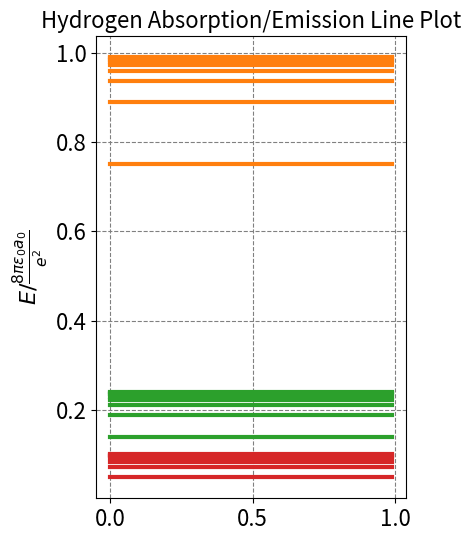

Generate this figure with matplotlib: (Note: this script raises an exception after producing the figure.)
#!/usr/bin/env python
# coding: utf-8

# # The Hydrogen Atom Absorption Spectrum

# ## Motivation:
# 
# Here we will consider the allowed absorption and emission lines of the model of the hydrogen atom stemming from the Schrodinger equation.  We will also determine the selection rules for absorption/emission.

# ## Learning Goals:
# 
# After working through these notes, you will be able to:
# 
# 1. Compute absorption and emission energies for the hydrogen atom.
# 2. Identify the selection rules for electronic transitions in the hydrogen atom.

# ## Coding Concepts:
# 
# The following coding concepts are used in this notebook:
# 
# 1. [Variables](../../coding_concepts/variables.ipynb)
# 2. [Functions](../../coding_concepts/functions.ipynb)
# 3. [Plotting with matplotlib](../../coding_concepts/plotting_with_matplotlib.ipynb)
# 4. [Numeric Integration](../../coding_concepts/numeric_integration.ipynb)

# ## The Hydrogen Atom Spectrum

# The allowed energies of the hydrogen atom are
# \begin{equation}
# E_n =  - \frac{e^2}{8\pi\epsilon_0a_0n^2}
# \end{equation}
# 
# An electron can be excited from one state to a higher state when the atom absorbs light of the correct frequency/energy.  The allowed frequencies/energies are dictated by the energy spacings, or differences in energies.
# 
# For example, if we consider the $n=1$ as the ground state, then the allowed energies are
# \begin{equation}
# \Delta E = \frac{e^2}{8\pi\epsilon_0a_0}\left(1 - \frac{1}{n_2^2}\right), \quad n_2=2,3,4...
# \end{equation}
# This series of lines is called the Lyman series.  
# 
# If we consider the $n=2$ as the ground state, then the allowed energies are 
# \begin{equation}
# \Delta E = \frac{e^2}{8\pi\epsilon_0a_0}\left(\frac{1}{4} - \frac{1}{n_2^2}\right), \quad n_2=3,4,5...
# \end{equation}
# This series of lines is called the Balmer series.  
# 
# Any state can be considered as the ground state and will result in a series of absoprtion lines.  Below is a plot of the lines stemming from the first three states.

# In[32]:


# let's plot some radial wavefunctions of the hydrogen atom
import matplotlib.pyplot as plt
get_ipython().run_line_magic('matplotlib', 'inline')
import numpy as np

fontsize = 16
plt.figure(figsize=(4,6),dpi= 80, facecolor='w', edgecolor='k')
plt.tick_params(axis='both',labelsize=fontsize)
plt.grid(which='major', axis='both', color='#808080', linestyle='--')
plt.title("Hydrogen Absorption/Emission Line Plot",fontsize=fontsize)
plt.ylabel(r'$E / \frac{8\pi\epsilon_0a_0}{e^2}$',size=fontsize)

# parameters for plotting
nLimit = 10

x = np.arange(0,1,0.01)
for n1 in range(1,4):
    for n2 in range(n1+1,nLimit+1):
        color = "C"+str(n1)
        En = 1/n1**2-1/n2**2
        plt.plot(x,np.ones(x.size)*En, lw=3,c=color)
#plt.legend(fontsize=12)
plt.show();


# Here we have presumed that all changes in $n$ are allowed.  Below we will show that this is true but that there are selection rules for the changes in $l$ and $m$ that we need to consider.

# ## The Quantum Mechanics of Spectroscopy

# Various properties of molecules and materials are probed by shining light on the system.  The measurement of absorption or emission from this process is called spectroscopy.  In order to discern what happens to the system when perturbed by this light, we must start by describing the light and ultimately the system dependent operator that allows the system to interact with the light.
# 
# Light produces a time dependent electromagnetic field, $\mathbf{E}$, which can be approximatly written as
# 
# $\mathbf{E} = \mathbf{E}_0 cos2\pi\nu t$,
# 
# where $\nu$ is the frequency of the radiation and $\mathbf{E}_0$ is the electric field vector.  Note that this field is for monochromatic light and has an explicit time dependence.  
# 
# The electromagnetic field of the light interacts with the dipole of the system.  Strictly speaking, the interaction of the light with the dipole of the system affects the energy of the system and thus the Hamiltonian that one must consider when solving the Schrodinger equation.  That is, the wavefunction of the molecule is perturbed by the presence of the electromagnetic field.  The perturbation to the Hamiltonian can be written as
# 
# $\hat{H}^{(1)} = -\mathbf{\mu}\cdot\mathbf{E} = -\mathbf{\mu}\cdot\mathbf{E}_0 cos2\pi\nu t$
# 
# where $\mathbf{\mu}$ is the dipole vector of the molecule.  The complete Hamiltonian for the system is then
# 
# $\hat{H} = \hat{H}^{(0)} + \hat{H}^{(1)}$,
# 
# where $\hat{H}^{(0)}$ is the Hamiltonian of the isolated system.   This Hamiltonian has explicit time dependence so we cannot solve the stationary state Schrodinger equation.  This problem can be solved using *time-dependent perturbation theory* but we will not do so now.  Instead we will use some of the results from this solution.  
# 

# ### Transition Dipole Moment

# Time-dependent perturbation theory on the above Hamiltonian leads to defining what is called the *transition dipole moment* for a molecule.  This is defined as
# 
# $\langle \psi_{nlm} | \mathbf{\mu} | \psi_{n'l'm'}\rangle = \int_{-\infty}^{\infty} \psi^*_{nlm}\mathbf{\mu}\psi_{n'l'm'}dV$,
# 
# where $\psi_{nlm}$ are stationary state solutions of the $\hat{H}^{(0)}$ Hamiltonian of the Hydrogen atom.  This quantity dictates the absorpition of a transition from state $nlm$ to a state $n'l'm'$.  If this quantity is zero then the transition is *not allowed*, if the quantity is finite, the transition is *allowed*. This will dictate the *selection rules*.
# 
# To determine this quantity, we start by expresing the dipole vector as a sum of it $x$, $y$, and $x$ contributions:
# \begin{equation}
# \mathbf{\mu} = \mu_x\mathbf{i} + \mu_y\mathbf{j} + \mu_z\mathbf{k},
# \end{equation}
# where $\mathbf{i}$, $\mathbf{j}$, $\mathbf{k}$ are unit vectors in the $x$, $y$, and $z$ directions respectively and $\mu_x = \mathbf{\mu}\cdot\mathbf{i}$, $\mu_y = \mathbf{\mu}\cdot\mathbf{j}$, and $\mu_z = \mathbf{\mu}\cdot\mathbf{k}$ are the components of the dipole vector in those directions.
# 
# Thus, our transition dipole moment can now be expressed as a sum of three terms
# 
# $\langle \psi_{nlm} | \mathbf{\mu} | \psi_{n'l'm'}\rangle = \langle \psi_{nlm} | \mu_x | \psi_{n'l'm'}\rangle\mathbf{i} + \langle \psi_{nlm} | \mu_y | \psi_{n'l'm'}\rangle\mathbf{j} + \langle \psi_{nlm} | \mu_x | \psi_{n'l'm'}\rangle\mathbf{k}$
# 
# We now express each of the dipole moment components as a Taylor series expansion truncated at first order analagous to
# 
# $\mu_x = \mu_{0x} + \left( \frac{d\mu_x}{dx}\right)_0x + ...$
# 
# where $\mu_{0x} $ is the dipole moment component at the equilibrium position and $x$ is the displacement from that position.  Substituting this expansion truncated to second order into the component of the transition dipole moment we get
# 
# $\langle nlm | \mu_x | n'l'm'\rangle = \mu_{0x} \langle nlm | n'l'm'\rangle + \left( \frac{d\mu_x}{dx}\right)_0 \langle nlm |x| n'l'm'\rangle $.
# 
# Doing a similar procedure for the other two components yields
# 
# \begin{align}
# \langle nlm | \mu_y | n'l'm'\rangle &= \mu_{0y} \langle nlm | n'l'm'\rangle + \left( \frac{d\mu_y}{dy}\right)_0 \langle nlm |y| n'l'm'\rangle \\
# \langle nlm | \mu_z | n'l'm'\rangle &= \mu_{0z} \langle nlm | n'l'm'\rangle + \left( \frac{d\mu_z}{dz}\right)_0 \langle nlm |z| n'l'm'\rangle
# \end{align}
# 
# The first terms in these, the ones that look like $\mu_{0x} \langle nlm | n'l'm'\rangle$, will be zero if any of the quatum number are different due to the orthogonality of the unperturbed Hydrogen atom wave functions.  Thus, these are uninteresting in terms of absorption or emission becuase the are only finite for no change in state and thus no change in energy.  It is the second term in each that we must evaluate to determine the selection rules.
# 
# Since we have determined the Hydrogen atom wave functions in spherical polar coordinates, we will need to convert the $x$, $y$, and $x$ operators to polar coordinates to assess the selection rules. Namely, we will determine the following expectation values to determine the selection rules
# \begin{align}
# \langle nlm |x| n'l'm'\rangle &= \langle nlm |r\sin\theta\cos\phi| n'l'm'\rangle \\
# \langle nlm |y| n'l'm'\rangle &= \langle nlm |r\sin\theta\sin\phi| n'l'm'\rangle \\
# \langle nlm |z| n'l'm'\rangle &= \langle nlm |r\cos\theta| n'l'm'\rangle
# \end{align}

# ### No selection rules for $r$ and $n$

# The $r$ dependent terms of the transition dipole moment can be all boiled down to the form
# 
# \begin{align}
# \langle nl | r | n'l' \rangle
# \end{align}
# 
# It turns out that these are all finite meaning that there are no limitations on what $n'$ or $l'$ values can be taken based on the radial component of the wave function.
# 
# Rather than deriving this I show it by numeric integration for a select subset of possible transitions.  We see below that all of these expectation values are finite.  The real implication for this is that transitions are allowed between any primary quantum numbers of the hydrogen atom.

# In[9]:


import numpy as np
from scipy import integrate
from scipy.special import eval_genlaguerre
from scipy.special import factorial
a0 = 1.0 # radial unit of Bohr!    
def hydrogen_atom_radial_wf(r,n,l):
    R_prefactor = -np.sqrt(factorial(n-l-1)/(2*n*factorial(n+l)))*(2.0/(n*a0))**(l+1.5)*np.power(r,l)*np.exp(-r/(n*a0))
    return R_prefactor*eval_genlaguerre(n-l-1,2*l+1,2*r/(n*a0))
def integrand(r,n1,l1,n2,l2):
    return r*r*r*hydrogen_atom_radial_wf(r,n1,l1)*hydrogen_atom_radial_wf(r,n2,l2)

print ("{:<10} {:<10} {:<10} {:<10} {:<20}".format('n', 'l', 'n\'', 'l\'', '<R_nl | r | R_n\'l\'>'))
print("--------------------------------------------------------------------")
for n1 in range(1,4):
    for l1 in range(n1):
        for n2 in range(1,4):
            for l2 in range(n2):
                print ("{:<10} {:<10} {:<10} {:<10} {:<20}".format(n1, l1, n2, l2, np.round(integrate.quad(integrand,0,np.infty,args=(n1,l1,n2,l2))[0],3)))


# ### Selection rule for $l$ and $m$ from $\theta$ and $\phi$

# The $\theta$ and $\phi$ dependent terms of the transition dipole moment are
# 
# \begin{align}
# \langle lm | &\sin\theta\cos\phi | l'm' \rangle \\
# \langle lm | &\sin\theta\cos\phi | l'm' \rangle \\
# \langle lm | &\cos\theta | l'm' \rangle
# \end{align}
# 
# We will evaluate these terms using numeric integration:

# In[28]:


from scipy import integrate
from scipy.special import lpmv
import numpy as np
from scipy.special import factorial

def theta_norm(m,l):
    return np.sqrt(((2*l+1)*factorial(l-np.abs(m)))/(2*factorial(l+np.abs(m))))
def cos_integrand(theta,l1,m1,l2,m2):
    return theta*theta_norm(m1,l1)*theta_norm(m2,l2)*lpmv(m1,l1,theta)*lpmv(m2,l2,theta)
def sin_integrand(theta,l1,m1,l2,m2):
    return np.sin(theta)**2*theta_norm(m1,l1)*theta_norm(m2,l2)*lpmv(m1,l1,np.cos(theta))*lpmv(m2,l2,np.cos(theta))
def phi_norm2():
    return 1/(2*np.pi)
def phi_cos_integrand(phi,m1,m2):
    real_part = phi_norm2()*(np.cos(m1*phi)*np.cos(m2*phi)+np.sin(m1*phi)*np.sin(m2*phi))
    return np.cos(phi)*real_part
def phi_sin_integrand(phi,m1,m2):
    real_part = phi_norm2()*(np.cos(m1*phi)*np.cos(m2*phi)+np.sin(m1*phi)*np.sin(m2*phi))
    return np.cos(phi)*real_part
def phi_integrand(phi,m1,m2):
    real_part = phi_norm2()*(np.cos(m1*phi)*np.cos(m2*phi)+np.sin(m1*phi)*np.sin(m2*phi))
    return real_part


print ("{:<8} {:<8} {:<35} {:<35} {:<35}".format('∆l','∆m','<Y_lm|sin_theta cos_phi|Y_l\'m\'>', '<Y_lm|sin_theta sin_phi|Y_l\'m\'>','<Y_lm|cos_theta|Y_l\'m\'>'))
print("------------------------------------------------------------------------------------------------------")
for l1 in range(3):
    for m1 in range(l1+1):
        for l2 in range(3):
            for m2 in range(l2+1):
                sin_theta_cos_phi = integrate.quad(sin_integrand,0,np.pi,args=(l1,m1,l2,m2))[0]*integrate.quad(phi_cos_integrand,0,2*np.pi,args=(m1,m2))[0]
                sin_theta_sin_phi = integrate.quad(sin_integrand,0,np.pi,args=(l1,m1,l2,m2))[0]*integrate.quad(phi_sin_integrand,0,2*np.pi,args=(m1,m2))[0]
                cos_theta = integrate.quad(cos_integrand,-1,1,args=(l1,m1,l2,m2))[0]*integrate.quad(phi_integrand,0,2*np.pi,args=(m1,m2))[0]                                 
                print ("{:<8} {:<8} {:<35} {:<35} {:<35}".format(l1-l2,m1-m2,np.round(sin_theta_cos_phi,3),np.round(sin_theta_sin_phi,3),np.round(cos_theta,3)))


# We see that there are finite values for at least one of the expectation values when
# \begin{equation}
# \Delta l = \pm 1 \\
# \Delta m = 0, \pm 1
# \end{equation}
# 
# These are the selection rules of the hydrogen atom.

# ## Summary of Selection Rules for the Hydrogen Atom

# A transition from any primary quantum number to any other primary quantum number is allowed.  But, a transition requires a change in the angular momentum quantum number $l$.  This implies that the $1s \rightarrow 2s$ transition is forbidden.  
